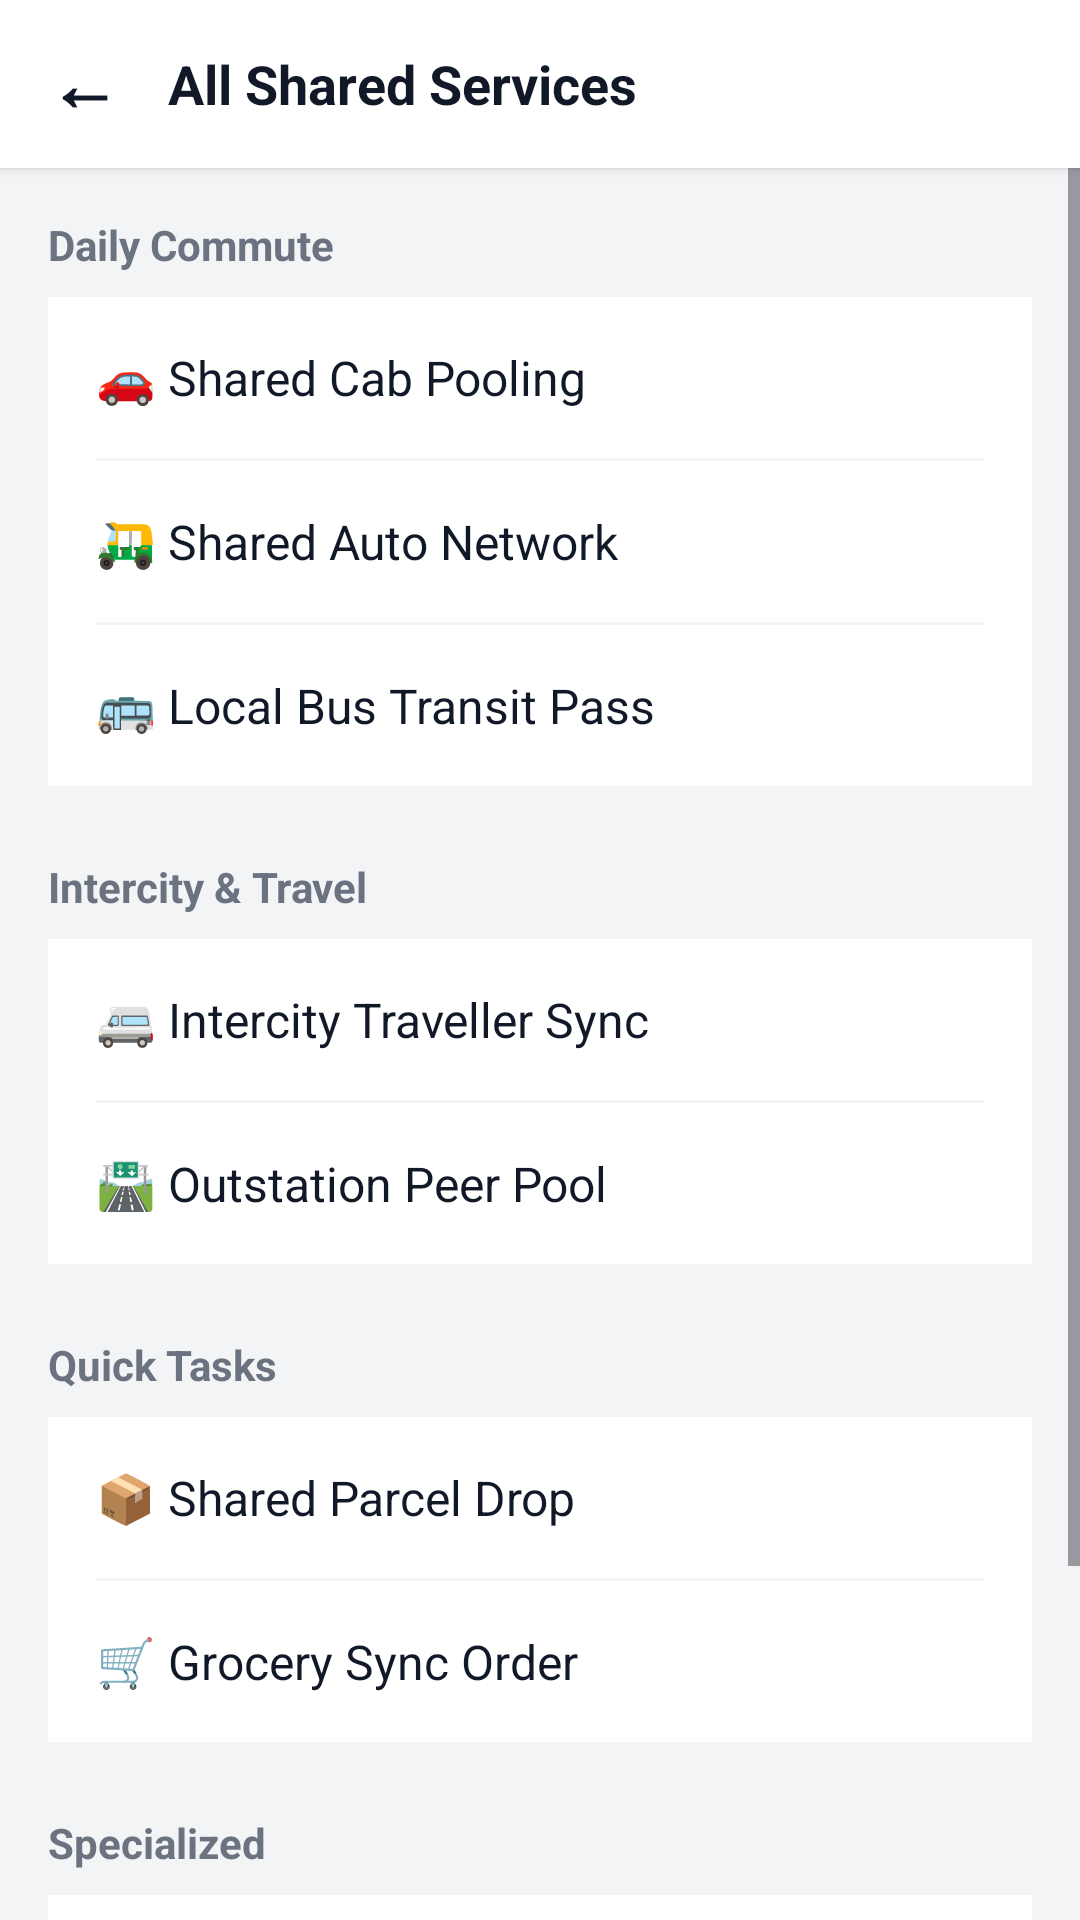

Write the Android layout XML for this screen, with the resource values it uses.
<!-- AndroidManifest.xml: application theme Theme.SyncRide -->
<!-- res/layout/activity_all_services.xml -->
<?xml version="1.0" encoding="utf-8"?>
<LinearLayout
    xmlns:android="http://schemas.android.com/apk/res/android"
    android:layout_width="match_parent"
    android:layout_height="match_parent"
    android:orientation="vertical"
    android:background="#F3F4F6">

    
    <LinearLayout
        android:layout_width="match_parent"
        android:layout_height="56dp"
        android:background="#FFFFFF"
        android:gravity="center_vertical"
        android:paddingHorizontal="16dp"
        android:elevation="2dp">

        <TextView
            android:id="@+id/backBtn"
            android:layout_width="wrap_content"
            android:layout_height="wrap_content"
            android:text="←"
            android:textSize="24sp"
            android:textStyle="bold"
            android:textColor="#111827"
            android:paddingEnd="16dp"
            android:clickable="true"
            android:focusable="true"/>

        <TextView
            android:layout_width="wrap_content"
            android:layout_height="wrap_content"
            android:text="All Shared Services"
            android:textSize="18sp"
            android:textStyle="bold"
            android:textColor="#111827"/>
    </LinearLayout>

    <ScrollView
        android:layout_width="match_parent"
        android:layout_height="match_parent">

        <LinearLayout
            android:id="@+id/servicesContainer"
            android:layout_width="match_parent"
            android:layout_height="wrap_content"
            android:orientation="vertical"
            android:padding="16dp">

            
            <TextView
                android:layout_width="wrap_content"
                android:layout_height="wrap_content"
                android:text="Daily Commute"
                android:textSize="14sp"
                android:textStyle="bold"
                android:textColor="#6B7280"
                android:layout_marginBottom="8dp"/>
            <LinearLayout
                android:layout_width="match_parent"
                android:layout_height="wrap_content"
                android:orientation="vertical"
                android:background="#FFFFFF"
                android:paddingHorizontal="16dp"
                android:layout_marginBottom="24dp">
                <TextView android:id="@+id/serviceCab" android:layout_width="match_parent" android:layout_height="wrap_content" android:text="🚗 Shared Cab Pooling" android:textSize="16sp" android:textColor="#111827" android:paddingVertical="16dp" android:clickable="true" android:focusable="true"/>
                <View android:layout_width="match_parent" android:layout_height="1dp" android:background="#F3F4F6"/>
                <TextView android:id="@+id/serviceAuto" android:layout_width="match_parent" android:layout_height="wrap_content" android:text="🛺 Shared Auto Network" android:textSize="16sp" android:textColor="#111827" android:paddingVertical="16dp" android:clickable="true" android:focusable="true"/>
                <View android:layout_width="match_parent" android:layout_height="1dp" android:background="#F3F4F6"/>
                <TextView android:id="@+id/serviceBus" android:layout_width="match_parent" android:layout_height="wrap_content" android:text="🚌 Local Bus Transit Pass" android:textSize="16sp" android:textColor="#111827" android:paddingVertical="16dp" android:clickable="true" android:focusable="true"/>
            </LinearLayout>

            
            <TextView
                android:layout_width="wrap_content"
                android:layout_height="wrap_content"
                android:text="Intercity &amp; Travel"
                android:textSize="14sp"
                android:textStyle="bold"
                android:textColor="#6B7280"
                android:layout_marginBottom="8dp"/>
            <LinearLayout
                android:layout_width="match_parent"
                android:layout_height="wrap_content"
                android:orientation="vertical"
                android:background="#FFFFFF"
                android:paddingHorizontal="16dp"
                android:layout_marginBottom="24dp">
                <TextView android:id="@+id/serviceTraveller" android:layout_width="match_parent" android:layout_height="wrap_content" android:text="🚐 Intercity Traveller Sync" android:textSize="16sp" android:textColor="#111827" android:paddingVertical="16dp" android:clickable="true" android:focusable="true"/>
                <View android:layout_width="match_parent" android:layout_height="1dp" android:background="#F3F4F6"/>
                <TextView android:id="@+id/serviceOutstation" android:layout_width="match_parent" android:layout_height="wrap_content" android:text="🛣️ Outstation Peer Pool" android:textSize="16sp" android:textColor="#111827" android:paddingVertical="16dp" android:clickable="true" android:focusable="true"/>
            </LinearLayout>

            
            <TextView
                android:layout_width="wrap_content"
                android:layout_height="wrap_content"
                android:text="Quick Tasks"
                android:textSize="14sp"
                android:textStyle="bold"
                android:textColor="#6B7280"
                android:layout_marginBottom="8dp"/>
            <LinearLayout
                android:layout_width="match_parent"
                android:layout_height="wrap_content"
                android:orientation="vertical"
                android:background="#FFFFFF"
                android:paddingHorizontal="16dp"
                android:layout_marginBottom="24dp">
                <TextView android:id="@+id/serviceParcel" android:layout_width="match_parent" android:layout_height="wrap_content" android:text="📦 Shared Parcel Drop" android:textSize="16sp" android:textColor="#111827" android:paddingVertical="16dp" android:clickable="true" android:focusable="true"/>
                <View android:layout_width="match_parent" android:layout_height="1dp" android:background="#F3F4F6"/>
                <TextView android:id="@+id/serviceGrocery" android:layout_width="match_parent" android:layout_height="wrap_content" android:text="🛒 Grocery Sync Order" android:textSize="16sp" android:textColor="#111827" android:paddingVertical="16dp" android:clickable="true" android:focusable="true"/>
            </LinearLayout>

            
            <TextView
                android:layout_width="wrap_content"
                android:layout_height="wrap_content"
                android:text="Specialized"
                android:textSize="14sp"
                android:textStyle="bold"
                android:textColor="#6B7280"
                android:layout_marginBottom="8dp"/>
            <LinearLayout
                android:layout_width="match_parent"
                android:layout_height="wrap_content"
                android:orientation="vertical"
                android:background="#FFFFFF"
                android:paddingHorizontal="16dp"
                android:layout_marginBottom="32dp">
                <TextView android:id="@+id/serviceStudent" android:layout_width="match_parent" android:layout_height="wrap_content" android:text="🎓 Student Campus Shuttle" android:textSize="16sp" android:textColor="#111827" android:paddingVertical="16dp" android:clickable="true" android:focusable="true"/>
                <View android:layout_width="match_parent" android:layout_height="1dp" android:background="#F3F4F6"/>
                <TextView android:id="@+id/serviceCorporate" android:layout_width="match_parent" android:layout_height="wrap_content" android:text="💼 Corporate Pool Pass" android:textSize="16sp" android:textColor="#111827" android:paddingVertical="16dp" android:clickable="true" android:focusable="true"/>
            </LinearLayout>

        </LinearLayout>
    </ScrollView>
</LinearLayout>
<!-- resources referenced by this layout -->
<resources>
  <style name="Theme.SyncRide" parent="Base.Theme.SyncRide" />
  <style name="Base.Theme.SyncRide" parent="Theme.Material3.DayNight.NoActionBar">
          
          
      </style>
</resources>
